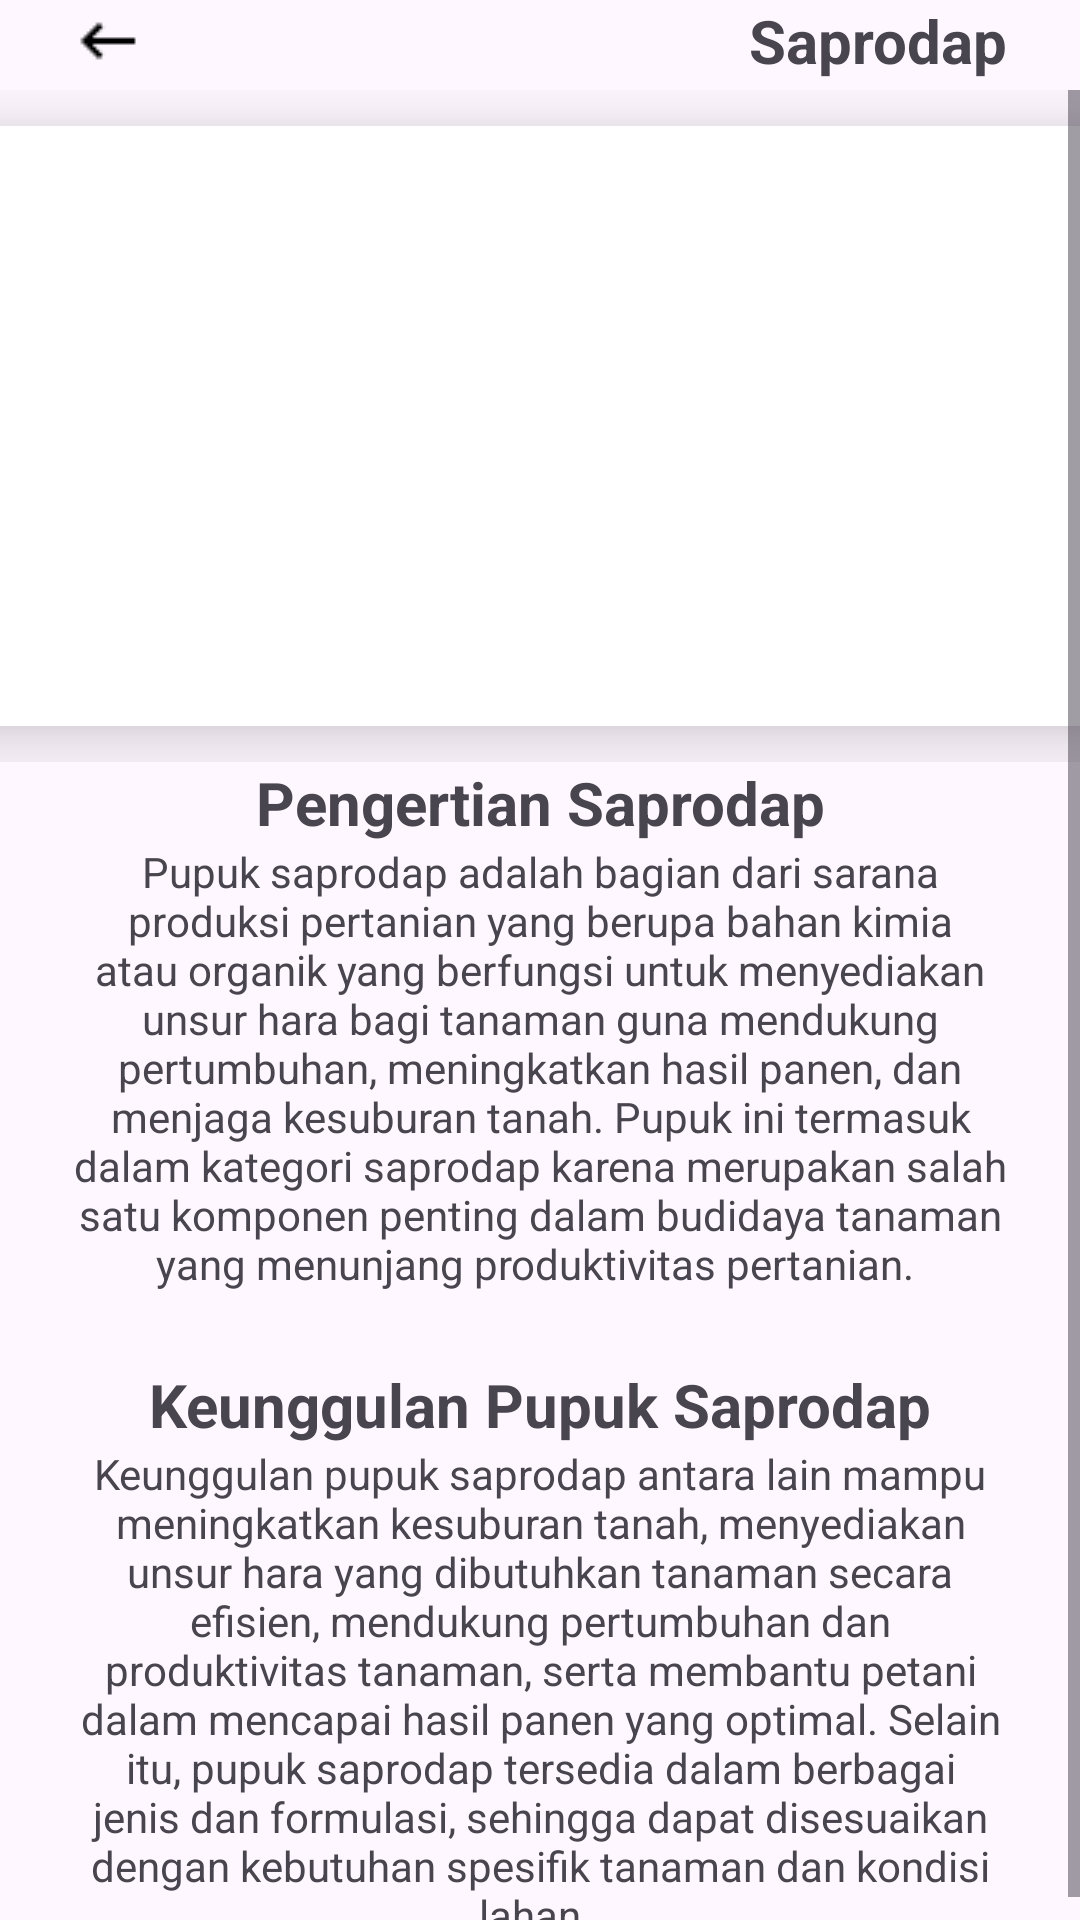

Write the Android layout XML for this screen, with the resource values it uses.
<!-- AndroidManifest.xml: application theme Theme.AgriEdu -->
<!-- res/layout/fragment_saprodap.xml -->
<?xml version="1.0" encoding="utf-8"?>
<FrameLayout xmlns:android="http://schemas.android.com/apk/res/android"
    xmlns:app="http://schemas.android.com/apk/res-auto"
    xmlns:tools="http://schemas.android.com/tools"
    android:layout_width="match_parent"
    android:layout_height="match_parent"
    tools:context=".SaprodapFragment">

    <androidx.constraintlayout.widget.ConstraintLayout
        android:layout_width="match_parent"
        android:layout_height="wrap_content"
        android:layout_marginStart="24dp"
        android:layout_marginEnd="24dp">

        <ImageView
            android:id="@+id/tombol_kembali"
            app:layout_constraintBottom_toBottomOf="parent"
            app:layout_constraintStart_toStartOf="parent"
            app:layout_constraintTop_toTopOf="parent"
            android:layout_width="wrap_content"
            android:layout_height="wrap_content"
            android:src="@drawable/keyboard_backspace_24dp_000000_fill0_wght400_grad0_opsz24" />

        <TextView
            android:id="@+id/textView6"
            android:layout_width="wrap_content"
            android:layout_height="wrap_content"
            android:text="Saprodap"
            android:textSize="20sp"
            android:textStyle="bold"
            app:layout_constraintBottom_toBottomOf="parent"
            app:layout_constraintEnd_toEndOf="parent"
            app:layout_constraintTop_toTopOf="parent"
            app:layout_constraintVertical_bias="1.0" />

    </androidx.constraintlayout.widget.ConstraintLayout>

    <ScrollView
        android:layout_width="match_parent"
        android:layout_height="match_parent"
        android:layout_marginTop="30dp">

        <LinearLayout
            android:layout_width="match_parent"
            android:layout_height="wrap_content"
            android:orientation="vertical">

            <androidx.constraintlayout.widget.ConstraintLayout
                android:layout_width="match_parent"
                android:layout_height="match_parent">

                <ImageView
                    android:layout_width="390dp"
                    android:layout_height="200dp"
                    android:layout_marginTop="12dp"
                    android:layout_marginBottom="12dp"
                    android:background="@color/white"
                    android:elevation="16dp"
                    android:src="@drawable/saprodapsendiri"
                    app:layout_constraintBottom_toBottomOf="parent"
                    app:layout_constraintEnd_toEndOf="parent"
                    app:layout_constraintStart_toStartOf="parent"
                    app:layout_constraintTop_toTopOf="parent" />
            </androidx.constraintlayout.widget.ConstraintLayout>

            <androidx.constraintlayout.widget.ConstraintLayout
                android:layout_width="match_parent"
                android:layout_height="match_parent"
                android:layout_marginStart="24dp"
                android:layout_marginEnd="24dp">

                <TextView
                    android:id="@+id/textView5"
                    android:layout_width="wrap_content"
                    android:layout_height="wrap_content"
                    android:layout_marginStart="24dp"
                    android:layout_marginEnd="24dp"
                    android:text="Pengertian Saprodap"
                    android:textAlignment="center"
                    android:textSize="20sp"
                    android:textStyle="bold"
                    app:layout_constraintBottom_toBottomOf="parent"
                    app:layout_constraintEnd_toEndOf="parent"
                    app:layout_constraintStart_toStartOf="parent"
                    app:layout_constraintTop_toTopOf="parent" />
            </androidx.constraintlayout.widget.ConstraintLayout>

            <androidx.constraintlayout.widget.ConstraintLayout
                android:layout_width="match_parent"
                android:layout_height="match_parent"
                android:layout_marginStart="24dp"
                android:layout_marginEnd="24dp"
                android:layout_marginBottom="24dp">

                <TextView
                    android:id="@+id/textView4"
                    android:layout_width="wrap_content"
                    android:layout_height="wrap_content"
                    android:layout_marginStart="24dp"
                    android:layout_marginEnd="24dp"
                    android:text="Pupuk saprodap adalah bagian dari sarana produksi pertanian yang berupa bahan kimia atau organik yang berfungsi untuk menyediakan unsur hara bagi tanaman guna mendukung pertumbuhan, meningkatkan hasil panen, dan menjaga kesuburan tanah. Pupuk ini termasuk dalam kategori saprodap karena merupakan salah satu komponen penting dalam budidaya tanaman yang menunjang produktivitas pertanian. "
                    android:textAlignment="center"
                    app:layout_constraintBottom_toBottomOf="parent"
                    app:layout_constraintEnd_toEndOf="parent"
                    app:layout_constraintStart_toStartOf="parent"
                    app:layout_constraintTop_toTopOf="parent" />
            </androidx.constraintlayout.widget.ConstraintLayout>

            <androidx.constraintlayout.widget.ConstraintLayout
                android:layout_width="match_parent"
                android:layout_height="match_parent"
                android:layout_marginStart="24dp"
                android:layout_marginEnd="24dp">

                <TextView
                    android:id="@+id/textView7"
                    android:layout_width="wrap_content"
                    android:layout_height="wrap_content"
                    android:layout_marginStart="24dp"
                    android:layout_marginEnd="24dp"
                    android:text="Keunggulan Pupuk Saprodap"
                    android:textAlignment="center"
                    android:textSize="20sp"
                    android:textStyle="bold"
                    app:layout_constraintBottom_toBottomOf="parent"
                    app:layout_constraintEnd_toEndOf="parent"
                    app:layout_constraintStart_toStartOf="parent"
                    app:layout_constraintTop_toTopOf="parent" />
            </androidx.constraintlayout.widget.ConstraintLayout>

            <androidx.constraintlayout.widget.ConstraintLayout
                android:layout_width="match_parent"
                android:layout_height="match_parent"
                android:layout_marginStart="24dp"
                android:layout_marginEnd="24dp">

                <TextView
                    android:id="@+id/textView3"
                    android:layout_width="wrap_content"
                    android:layout_height="wrap_content"
                    android:layout_marginStart="24dp"
                    android:layout_marginEnd="24dp"
                    android:text="Keunggulan pupuk saprodap antara lain mampu meningkatkan kesuburan tanah, menyediakan unsur hara yang dibutuhkan tanaman secara efisien, mendukung pertumbuhan dan produktivitas tanaman, serta membantu petani dalam mencapai hasil panen yang optimal. Selain itu, pupuk saprodap tersedia dalam berbagai jenis dan formulasi, sehingga dapat disesuaikan dengan kebutuhan spesifik tanaman dan kondisi lahan. "
                    android:textAlignment="center"
                    app:layout_constraintBottom_toBottomOf="parent"
                    app:layout_constraintEnd_toEndOf="parent"
                    app:layout_constraintStart_toStartOf="parent"
                    app:layout_constraintTop_toTopOf="parent" />
            </androidx.constraintlayout.widget.ConstraintLayout>

        </LinearLayout>
    </ScrollView>
</FrameLayout>
<!-- resources referenced by this layout -->
<resources>
  <!-- drawable keyboard_backspace_24dp_000000_fill0_wght400_grad0_opsz24: png bitmap (drawable, 261 bytes) -->
  <style name="Theme.AgriEdu" parent="Base.Theme.AgriEdu" />
  <style name="Base.Theme.AgriEdu" parent="Theme.Material3.DayNight.NoActionBar">
          
          
      </style>
  <!-- not gathered from this repository: default colours our renderer supplied (Android Studio template values) -->
  <color name="white">#FFFFFFFF</color>
</resources>
